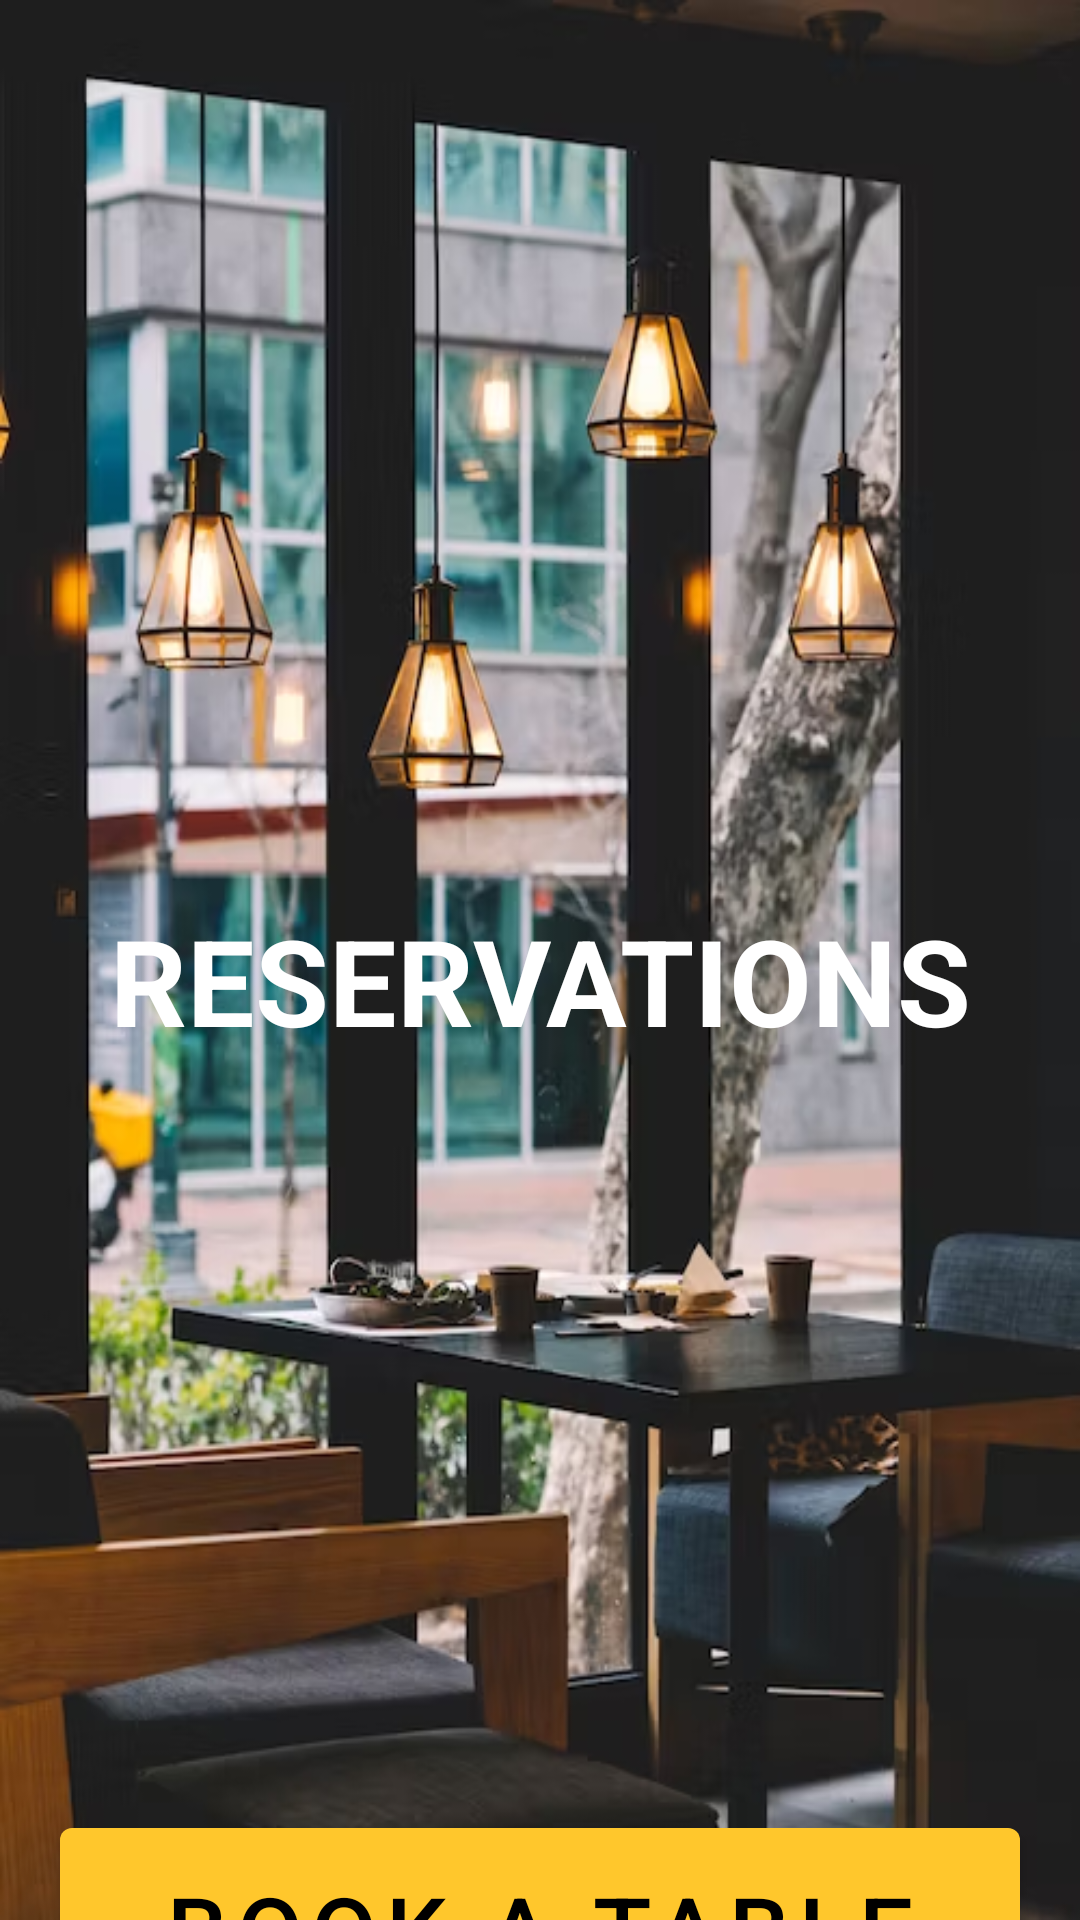

Reconstruct the res/layout file that produces this screen, plus the resources it refers to.
<!-- AndroidManifest.xml: application theme Theme.ProyectoFinal -->
<!-- res/layout/fragment_settings.xml -->
<LinearLayout
    xmlns:android="http://schemas.android.com/apk/res/android"
    xmlns:app="http://schemas.android.com/apk/res-auto"
    xmlns:tools="http://schemas.android.com/tools"
    android:layout_width="match_parent"
    android:layout_height="match_parent"
    android:orientation="vertical"
    android:background="@drawable/bg_reservation"
    tools:context=".fragment.SettingsFragment">


    <TextView
        android:id="@+id/locationTitle"
        android:layout_width="match_parent"
        android:layout_height="wrap_content"
        android:text="RESERVATIONS"
        android:textAlignment="center"
        android:layout_marginTop="300dp"
        android:textSize="40sp"
        android:textStyle="bold"
        android:textColor="@color/white"/>
    
    <Button
        android:id="@+id/btnReservation"
        android:layout_width="match_parent"
        android:layout_height="80dp"
        android:layout_marginTop="250dp"
        android:layout_marginStart="20dp"
        android:layout_marginEnd="20dp"
        android:text="BOOK A TABLE"
        android:textSize="32sp"
        android:textColor="@color/black"/>

</LinearLayout>
<!-- resources referenced by this layout -->
<resources>
  <color name="black">#FF000000</color>
  <color name="white">#FFFFFFFF</color>
  <!-- drawable bg_reservation: png bitmap (drawable, 521116 bytes) -->
  <style name="Theme.ProyectoFinal" parent="Theme.MaterialComponents.DayNight.DarkActionBar">
          <item name="windowActionBar">false</item>
          <item name="windowNoTitle">true</item>
          <item name="android:windowFullscreen">true</item>
          <item name="android:windowContentOverlay">@null</item>
          <item name="colorPrimary">@color/yellow_primary</item>
      </style>
  <color name="yellow_primary">#FFC72C</color>
</resources>
